Photos from the image-classification dataset "copters" in the GitHub repository deadln/uav-classifier. Its 2 classes are: planes, rotors.

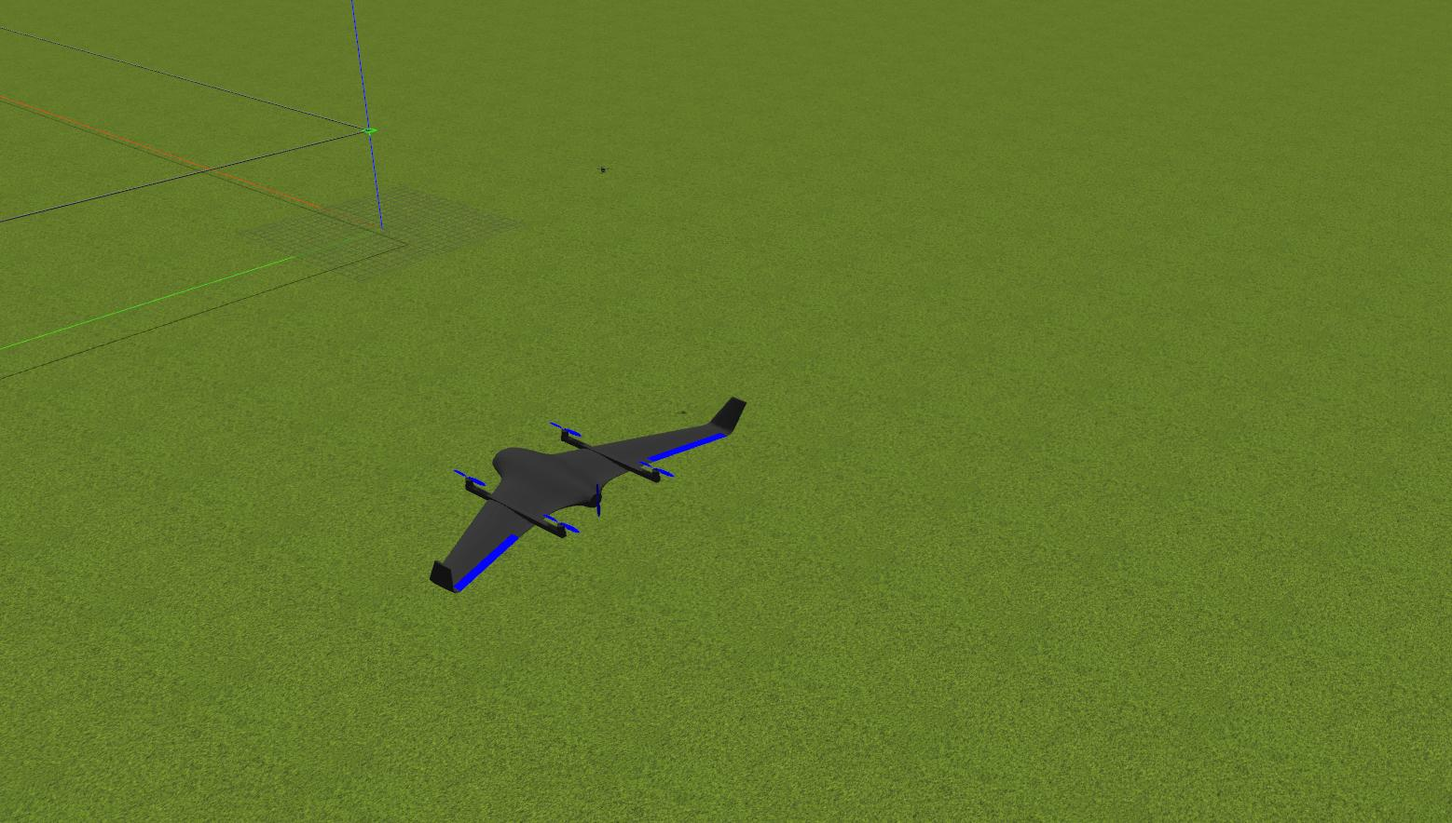
Label: planes

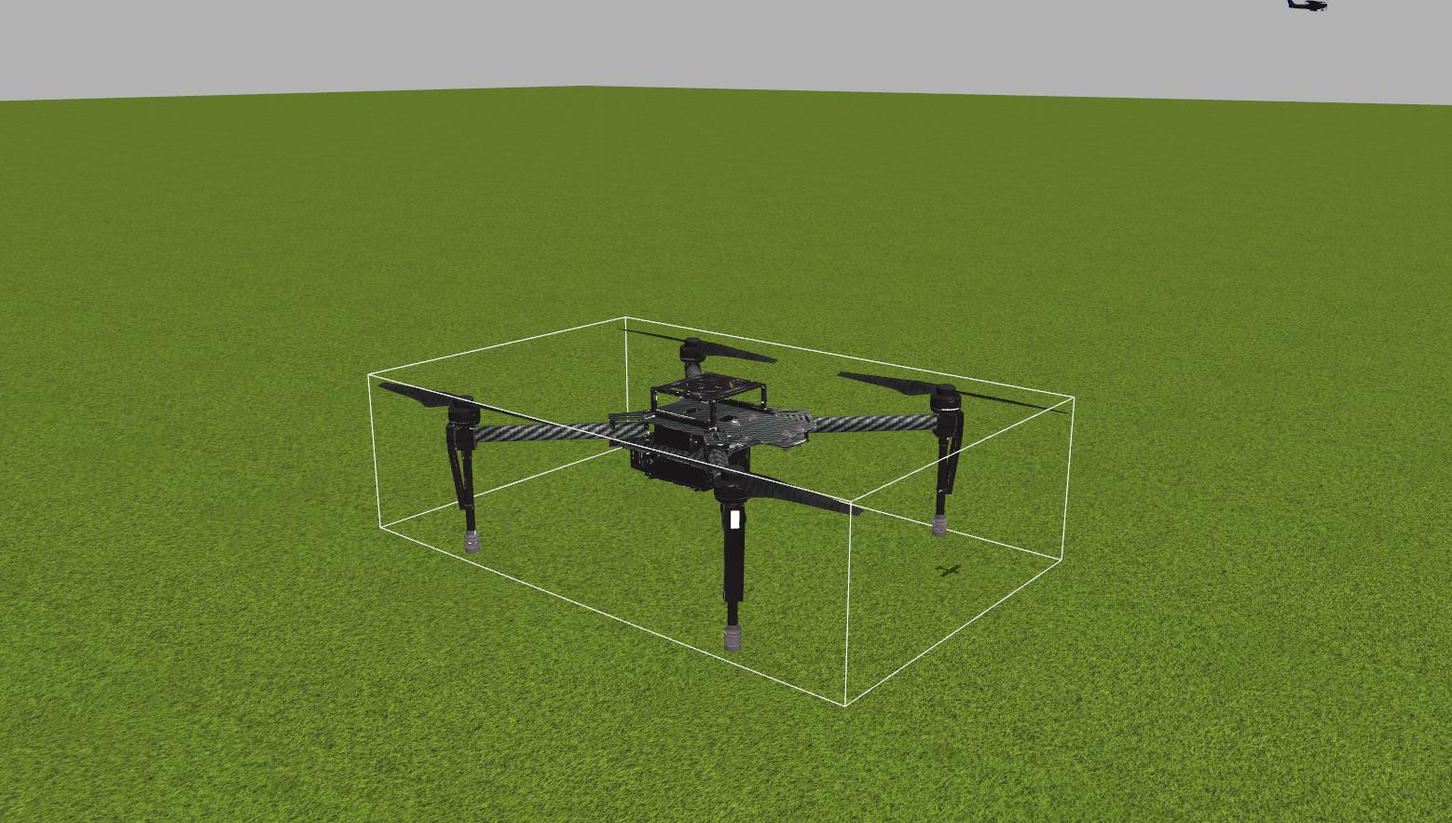
Label: rotors

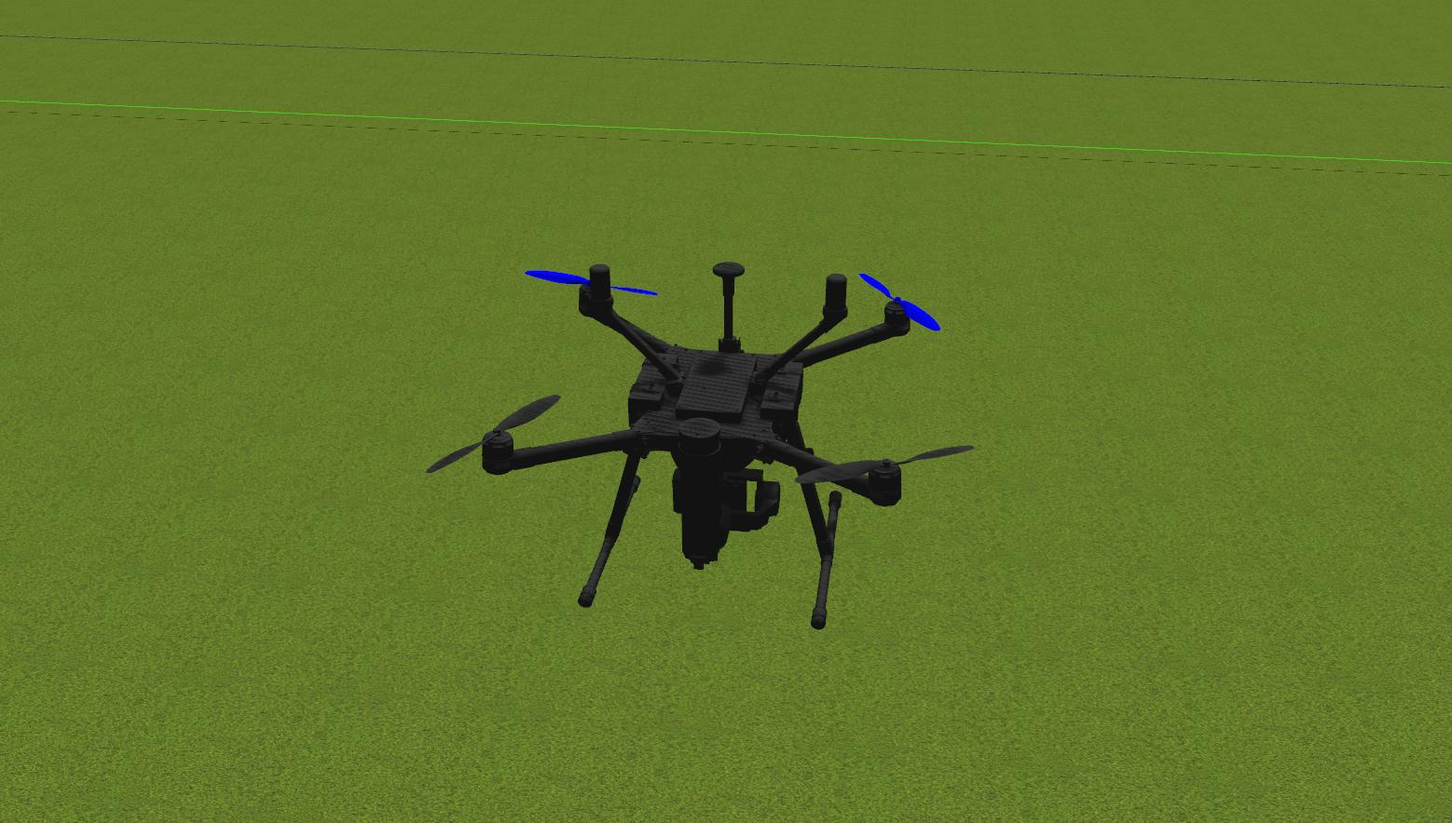
Label: rotors

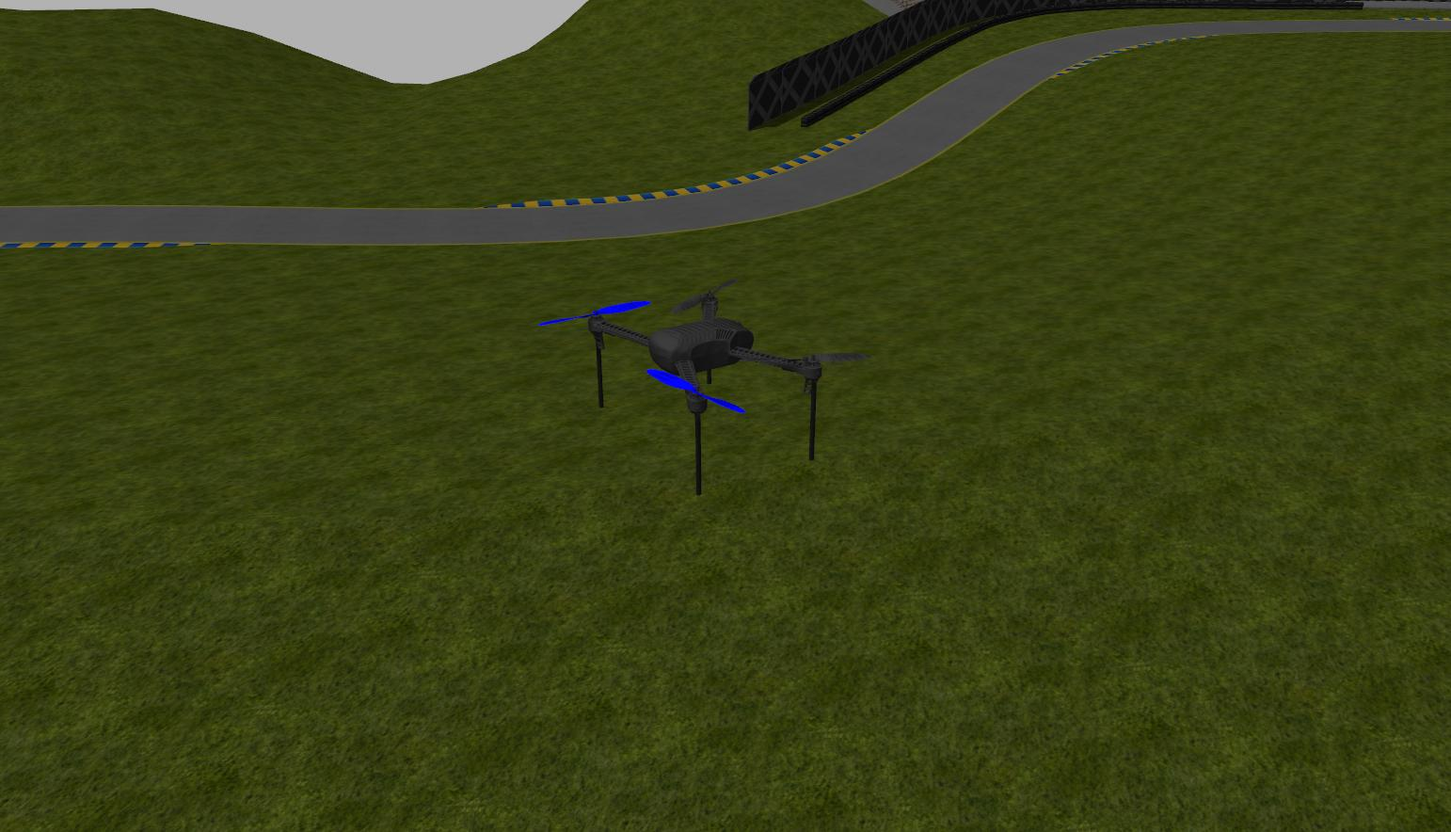
Label: rotors

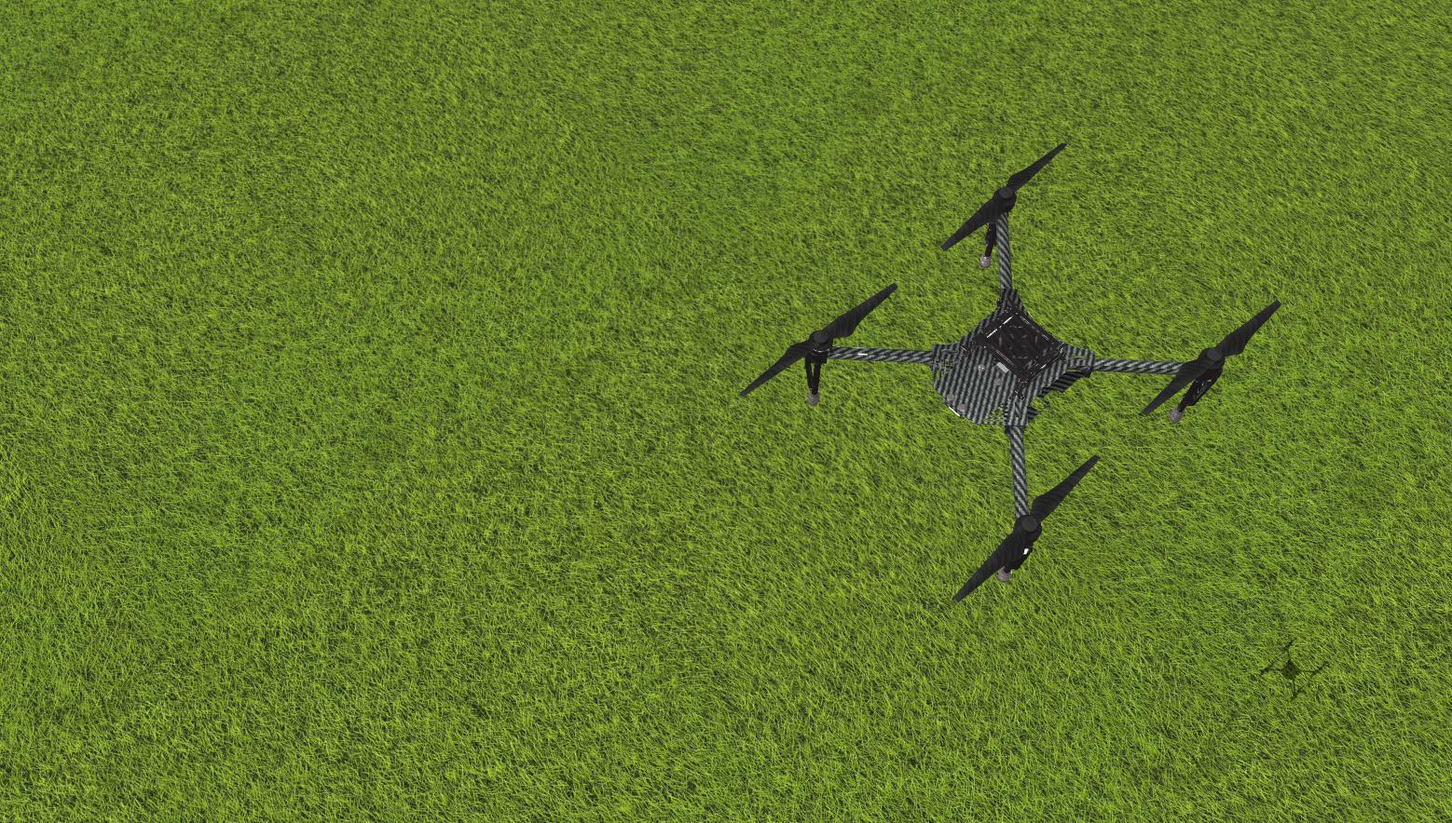
Label: rotors

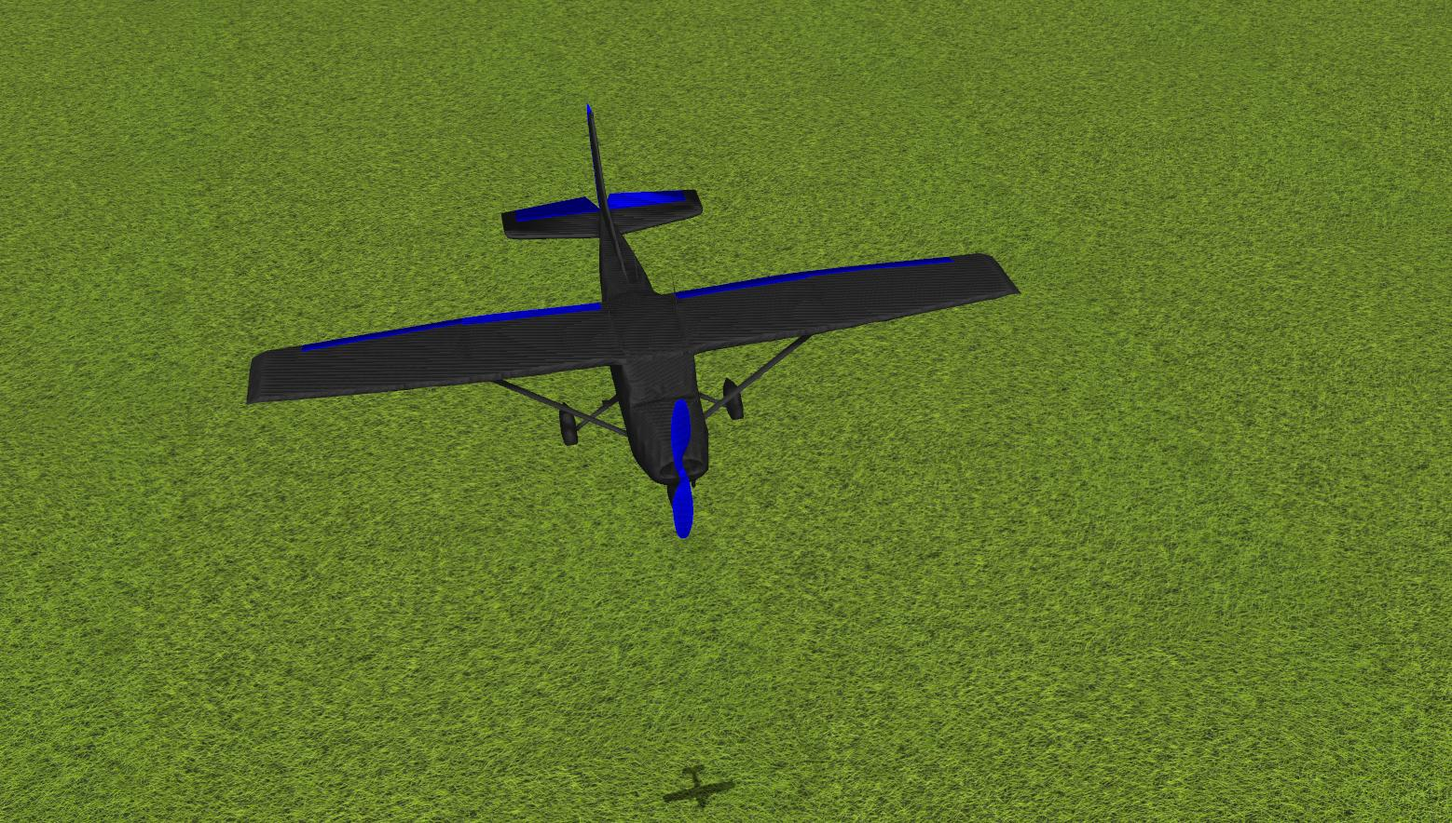
Label: planes
